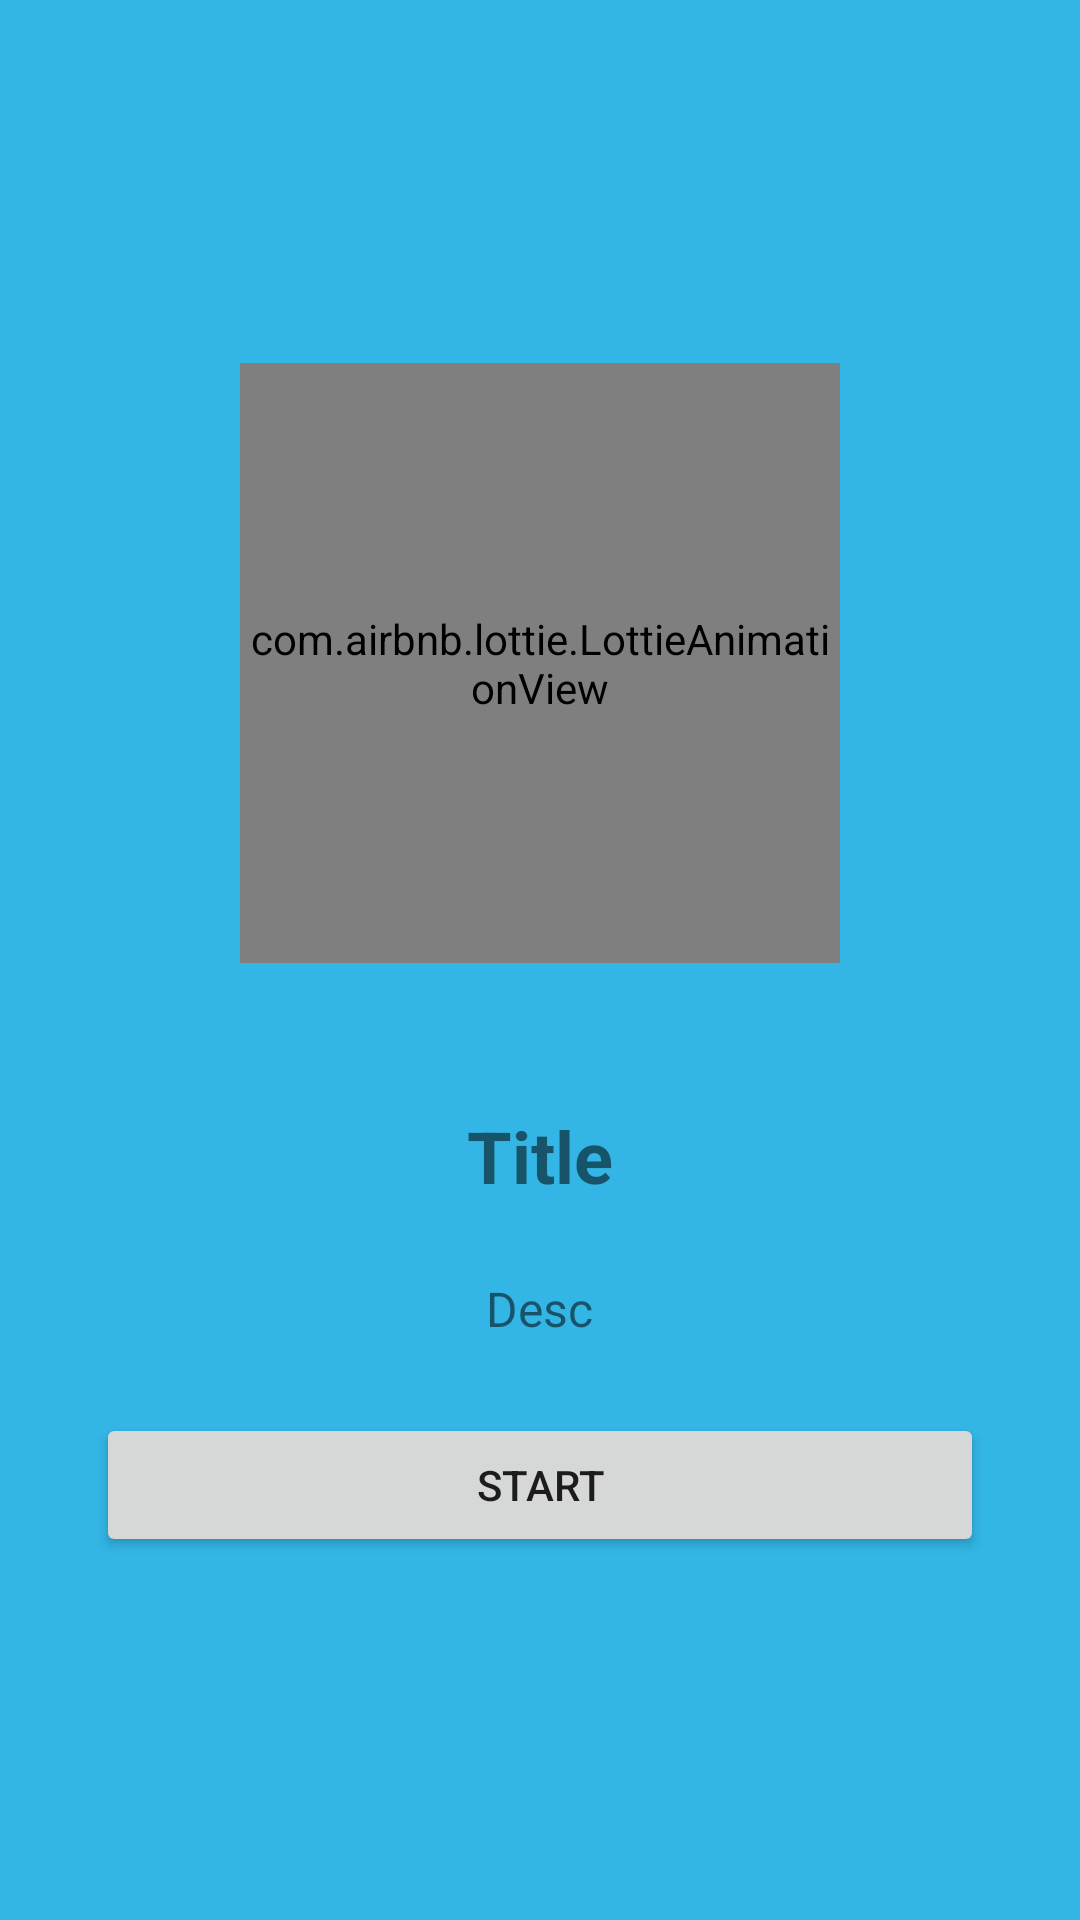

The Android layout XML behind this screen, and the referenced resources:
<!-- AndroidManifest.xml: application theme Theme.NoteApp_A2 -->
<!-- res/layout/pager_board.xml -->
<?xml version="1.0" encoding="utf-8"?>
<LinearLayout xmlns:android="http://schemas.android.com/apk/res/android"
    android:layout_width="match_parent"
    android:layout_height="match_parent"
    xmlns:app="http://schemas.android.com/apk/res-auto"
    android:background="@android:color/holo_blue_light"
    android:gravity="center"
    android:orientation="vertical"
    android:padding="32dp">

    <com.airbnb.lottie.LottieAnimationView
        android:id="@+id/lottie"
        android:layout_width="200dp"
        android:layout_height="200dp"
        app:lottie_autoPlay="true"
        app:lottie_loop="true"/>

    <TextView
        android:id="@+id/textBoardTitle"
        android:layout_width="wrap_content"
        android:layout_height="wrap_content"
        android:layout_marginTop="48dp"
        android:gravity="center_horizontal"
        android:text="Title"
        android:textSize="24sp"
        android:textStyle="bold" />

    <TextView
        android:id="@+id/textDesc"
        android:layout_width="wrap_content"
        android:layout_height="wrap_content"
        android:layout_marginTop="24dp"
        android:gravity="center_horizontal"
        android:text="Desc"
        android:textSize="16sp" />

    <Button
        android:id="@+id/btnStart"
        android:layout_width="match_parent"
        android:layout_height="wrap_content"
        android:layout_marginTop="24dp"
        android:text="START" />

</LinearLayout>
<!-- resources referenced by this layout -->
<resources>
  <style name="Theme.NoteApp_A2" parent="Theme.MaterialComponents.DayNight.DarkActionBar">
          
          <item name="colorPrimary">@color/purple_500</item>
          <item name="colorPrimaryVariant">@color/purple_700</item>
          <item name="colorOnPrimary">@color/white</item>
          
          <item name="colorSecondary">@color/teal_200</item>
          <item name="colorSecondaryVariant">@color/teal_700</item>
          <item name="colorOnSecondary">@color/black</item>
          
          <item name="android:statusBarColor" tools:targetApi="l">?attr/colorPrimaryVariant</item>
          
      </style>
  <color name="purple_500">#FF6200EE</color>
  <color name="purple_700">#FF3700B3</color>
  <color name="white">#FFFFFFFF</color>
  <color name="teal_200">#FF03DAC5</color>
  <color name="teal_700">#FF018786</color>
  <color name="black">#FF000000</color>
</resources>
